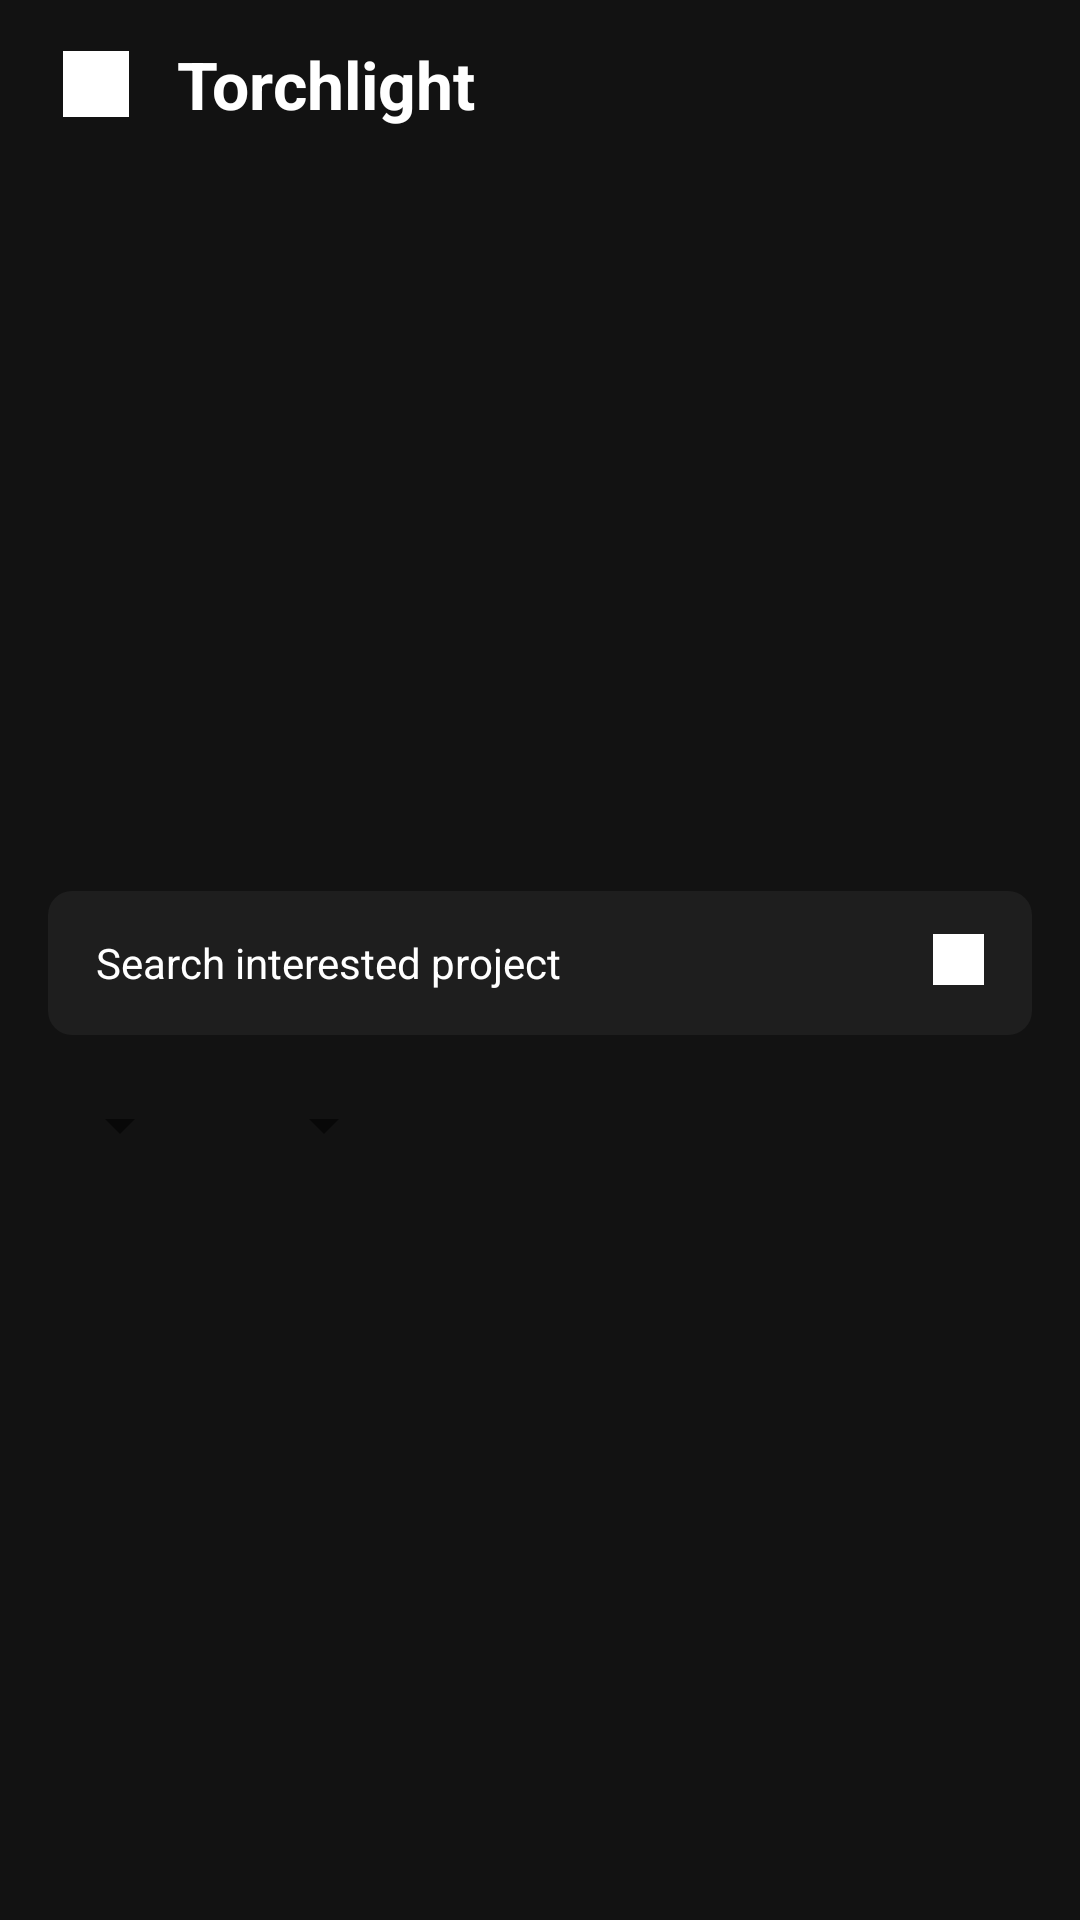

Layout XML and referenced resources for this Android screen:
<!-- AndroidManifest.xml: application theme AppTheme -->
<!-- res/layout/fragment_home.xml -->
<?xml version="1.0" encoding="utf-8"?>
<layout xmlns:android="http://schemas.android.com/apk/res/android"
    xmlns:app="http://schemas.android.com/apk/res-auto">

    <data>

    </data>

    <androidx.coordinatorlayout.widget.CoordinatorLayout
        android:layout_width="match_parent"
        android:layout_height="match_parent"
        android:background="#121212">

        <com.google.android.material.appbar.AppBarLayout
            style="@style/DefaultAppBarLayout"
            android:layout_width="match_parent"
            android:layout_height="wrap_content">

            <com.google.android.material.appbar.CollapsingToolbarLayout
                android:layout_width="match_parent"
                android:layout_height="wrap_content"
                app:layout_scrollFlags="scroll|exitUntilCollapsed">

                <LinearLayout
                    android:layout_width="match_parent"
                    android:layout_height="wrap_content"
                    android:orientation="vertical"
                    android:paddingBottom="16dp">

                    
                    <LinearLayout
                        android:layout_width="match_parent"
                        android:layout_height="@dimen/global_top_bar_hight"
                        android:gravity="center_vertical"
                        android:orientation="horizontal">

                        <ImageView
                            android:layout_width="22dp"
                            android:layout_height="22dp"
                            android:layout_marginStart="21dp"
                            android:background="@color/white" />

                        <TextView
                            android:layout_width="wrap_content"
                            android:layout_height="wrap_content"
                            android:layout_marginStart="16dp"
                            android:text="@string/app_name"
                            android:textColor="@color/white"
                            android:textSize="22sp"
                            android:textStyle="bold" />

                    </LinearLayout>

                    
                    <androidx.viewpager2.widget.ViewPager2
                        android:id="@+id/vpFragmentHomeTop"
                        android:layout_width="match_parent"
                        android:layout_height="209dp" />

                </LinearLayout>

            </com.google.android.material.appbar.CollapsingToolbarLayout>

            
            <LinearLayout
                android:layout_width="match_parent"
                android:layout_height="wrap_content"
                android:layout_marginTop="16dp"
                android:layout_marginStart="@dimen/create_project_start_margin"
                android:layout_marginEnd="@dimen/create_project_start_margin"
                android:orientation="vertical">

                
                <RelativeLayout
                    android:id="@+id/btnFragmentHomeSearch"
                    android:layout_width="match_parent"
                    android:layout_height="48dp"
                    android:layout_marginBottom="6dp"
                    android:background="@drawable/item_card_background"
                    android:gravity="center_vertical"
                    android:orientation="horizontal"
                    android:paddingStart="@dimen/create_project_start_margin"
                    android:paddingEnd="@dimen/create_project_start_margin">

                    <TextView
                        android:layout_width="wrap_content"
                        android:layout_height="wrap_content"
                        android:text="@string/home_search_interested_project"
                        android:textColor="@color/white"
                        android:textSize="14sp" />

                    <ImageView
                        android:layout_width="17dp"
                        android:layout_height="17dp"
                        android:layout_alignParentEnd="true"
                        android:background="@color/white" />

                </RelativeLayout>

                
                <LinearLayout
                    android:layout_width="match_parent"
                    android:layout_height="48dp"
                    android:gravity="center_vertical"
                    android:orientation="horizontal">

                    <Spinner
                        android:id="@+id/spFragmentHomeFilter1"
                        android:layout_width="wrap_content"
                        android:layout_height="match_parent"
                        android:layout_marginEnd="20dp"
                        android:spinnerMode="dialog" />

                    <Spinner
                        android:id="@+id/spFragmentHomeFilter2"
                        android:layout_width="wrap_content"
                        android:layout_height="match_parent"
                        android:spinnerMode="dialog" />

                </LinearLayout>

            </LinearLayout>

        </com.google.android.material.appbar.AppBarLayout>

        <androidx.recyclerview.widget.RecyclerView
            android:id="@+id/rvFragmentHomeProject"
            android:layout_width="match_parent"
            android:layout_height="wrap_content"
            android:layout_marginStart="@dimen/create_project_start_margin"
            android:layout_marginEnd="@dimen/create_project_start_margin"
            app:layoutManager="androidx.recyclerview.widget.LinearLayoutManager"
            app:layout_behavior="com.google.android.material.appbar.AppBarLayout$ScrollingViewBehavior" />

    </androidx.coordinatorlayout.widget.CoordinatorLayout>
</layout>
<!-- resources referenced by this layout -->
<resources>
  <color name="white">#fff</color>
  <dimen name="create_project_start_margin">16dp</dimen>
  <dimen name="global_top_bar_hight">56dp</dimen>
  <!-- drawable item_card_background (drawable) -->
  <?xml version="1.0" encoding="utf-8"?>
  <shape xmlns:android="http://schemas.android.com/apk/res/android"
      android:shape="rectangle">
  
      <corners android:radius="8dp" />
  
      <solid android:color="#1e1e1e" />
  
  </shape>
  <string name="app_name">Torchlight</string>
  <string name="home_search_interested_project">Search interested project</string>
  <style name="DefaultAppBarLayout" parent="Widget.Design.AppBarLayout">
          <item name="android:background">@android:color/transparent</item>
      </style>
  <style name="AppTheme" parent="Theme.AppCompat.Light.DarkActionBar">
          
          <item name="colorPrimary">@color/main_400</item>
          <item name="colorPrimaryDark">@color/black</item>
          <item name="colorAccent">@color/colorAccent</item>
          
          <item name="windowActionBar">false</item>
          <item name="windowNoTitle">true</item>
  
          
          <item name="android:windowBackground">@color/background</item>
          <item name="android:textColor">@color/text_secondary</item>
          <item name="buttonStyle">@style/TorchLightButtonPrimary</item>
          <item name="android:textViewStyle">@style/TorchLightTextView</item>
          <item name="editTextStyle">@style/TorchLightEditText</item>
      </style>
  <color name="main_400">#ff8269</color>
  <color name="black">#000</color>
  <color name="colorAccent">#D81B60</color>
  <color name="background">#121212</color>
  <color name="text_secondary">#99ffffff</color>
  <style name="TorchLightButtonPrimary" parent="@android:style/Widget.Material.Button">
          <item name="android:textColor">@color/text_button</item>
          <item name="android:background">@drawable/button_primary_background</item>
          <item name="android:textAllCaps">false</item>
      </style>
  <style name="TorchLightTextView" parent="@android:style/Widget.Material.TextView">
          <item name="android:textColor">@color/text_secondary</item>
      </style>
  <style name="TorchLightEditText" parent="@android:style/Widget.Material.EditText">
          <item name="android:textColor">@color/text_primary</item>
          <item name="android:textColorHint">@color/text_secondary</item>
          <item name="android:background">@drawable/edittext_background</item>
      </style>
  <color name="text_button">@color/background</color>
  <!-- drawable button_primary_background (drawable) -->
  <?xml version="1.0" encoding="utf-8"?>
  <selector xmlns:android="http://schemas.android.com/apk/res/android">
      <item android:state_enabled="false">
          <shape android:shape="rectangle">
              <solid android:color="@color/gray" />
              <corners android:radius="8dp" />
          </shape>
      </item>
      <item>
          <ripple
              android:color="@color/main_700">
              <item android:id="@android:id/background">
                  <shape android:shape="rectangle">
                      <solid android:color="@color/main_400" />
                      <corners android:radius="8dp" />
                  </shape>
              </item>
          </ripple>
      </item>
  </selector>
  <color name="text_primary">#deffffff</color>
  <!-- drawable edittext_background (drawable) -->
  <?xml version="1.0" encoding="utf-8"?>
  <selector xmlns:android="http://schemas.android.com/apk/res/android">
      <item android:state_focused="true" android:drawable="@drawable/edittext_background_selected" />
      <item android:state_focused="false" android:drawable="@drawable/edittext_background_deselected" />
  </selector>
  <color name="gray">#979797</color>
  <color name="main_700">#ff673f</color>
  <color name="editText_bg">#202020</color>
</resources>
